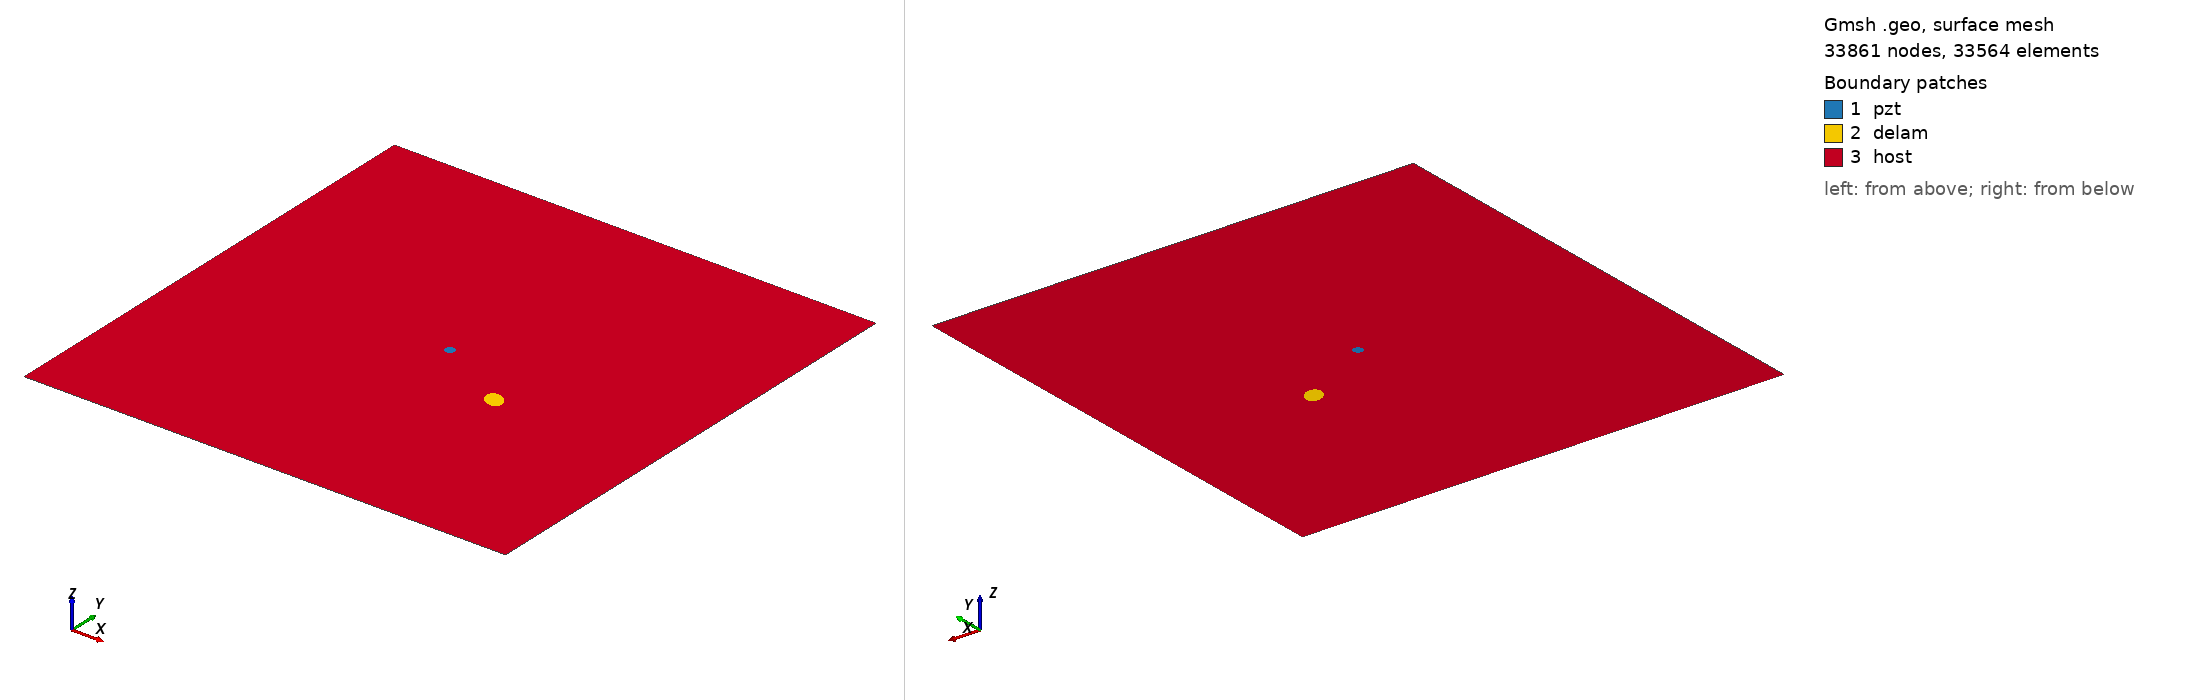

Gmsh geometry script, surface-meshed: 33861 nodes, 33564 surface elements. Boundary patches (legend numbers): 1 pzt, 2 delam, 3 host. Left view from above one corner, right view from below the opposite corner. Legend entries are the model's physical surfaces. The drawing asked Gmsh for element sizes between 1% and 20% of the model's largest extent; the script's own settings can give other sizes.

=== m1_rand_single_delam_211.geo (drawn) ===
SetFactory("OpenCASCADE");
L=0.500000; 
W=0.500000; 
a=0.011266; 
b=0.008226; 
x=0.330711; 
y=0.204855; 
alpha=0.781300 *Pi; 
r=0.005000; 
xpzt=0.250000; 
ypzt=0.250000; 
//+
Point(1) = {0, 0, 0, 1.0};
//+
Point(2) = {L, 0, 0, 1.0};
//+
Point(3) = {L, W, 0, 1.0};
//+
Point(4) = {0, W, 0, 1.0};
//+
Line(1) = {1, 2};
//+
Line(2) = {2, 3};
//+
Line(3) = {3, 4};
//+
Line(4) = {4, 1};
//+
Circle(5) = {xpzt, ypzt, -0, r, 0, 2*Pi};
//+
Ellipse(6) = {x, y, -0, a, b, 0, 2*Pi};
//+
Rotate {{0, 0, 1}, {x, y, 0}, alpha} {
  Curve{6}; 
}
//+
Curve Loop(1) = {4, 1, 2, 3};
//+
Curve Loop(2) = {6};
//+
Curve Loop(3) = {5};
//+
Curve Loop(4) = {6};
//+
Curve Loop(5) = {5};
//+
Plane Surface(1) = {5};
//+
Plane Surface(2) = {4};
//+
Plane Surface(3) = {1, 2, 3};
//+
Point(9) = {xpzt, ypzt, 0, 1.0};
//+
Point{9} In Surface {1};// mesh node at centre of pzt
//+
Physical Surface("pzt") = {1};
//+
Physical Surface("delam") = {2};
//+
Physical Surface("host") = {3};

Mesh.Algorithm = 6; // Frontal
Mesh.CharacteristicLengthFactor = 0.068000;
Mesh.CharacteristicLengthMin = 0.001000;
Mesh.CharacteristicLengthMax = 0.200000;
Mesh.RecombineAll = 1; // Apply recombination algorithm
Mesh.SubdivisionAlgorithm = 1; // 1: all quadrangles
Mesh.Smoothing = 1;
